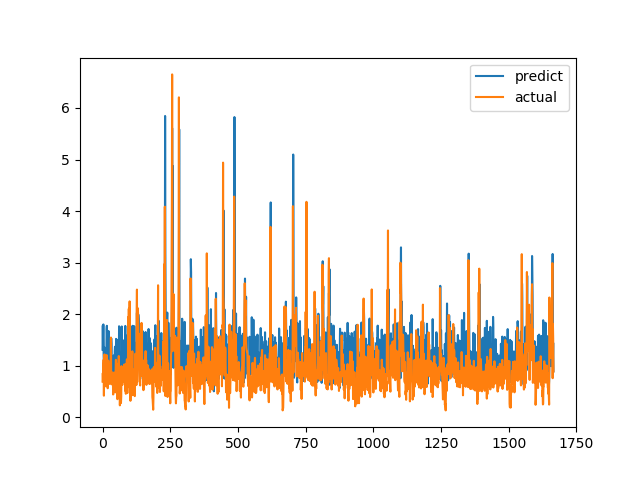

The data file committed next to this chart (first rows):
predict, actual
1.311, 0.6915
1.78, 0.8558
1.334, 0.7094
1.801, 1.015
1.206, 1.116
1.053, 0.4183
0.9649, 1.002
1.006, 1.219
1.349, 1.143
0.8154, 0.6528
1.169, 0.6747
1.288, 0.601
1.328, 0.6695
1.18, 0.6538
1.075, 0.7814
1.709, 1.206
1.774, 0.8469
1.501, 0.8286
0.7825, 0.6482
1.229, 0.5624
0.9618, 0.7183
1.424, 1.1
1.673, 0.9542
1.413, 0.729
1.104, 0.6694
1.139, 0.8631
1.281, 0.6465
1.219, 0.8223
1.043, 0.9236
1.248, 0.8301
1.496, 1.067
0.811, 1.546
1.533, 0.6827
1.402, 0.6386
0.7179, 0.6464
1.179, 0.6881
0.8442, 0.7274
0.7489, 0.65
1.183, 0.8694
0.8544, 0.4409
1.006, 0.4519
1.198, 0.7575
0.7521, 0.4952
0.9764, 0.6851
0.755, 0.7244
1.281, 0.8654
1.368, 0.74
0.958, 0.8071
1.208, 0.8204
1.151, 1.114
1.52, 1.109
1.115, 0.4751
1.506, 1.039
0.8631, 0.9458
1.107, 0.7878
0.7784, 0.3505
1.169, 0.9368
0.7148, 0.9868
0.7165, 0.647
1.059, 1.03
... 1,606 more rows
